Photos from the image-classification dataset "Alzheimer_s Dataset" in the GitHub repository Asik007/BME240_ML. Its 4 classes are: mild demented, moderate demented, non demented, very mild demented.

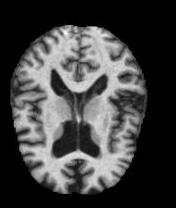
Label: very mild demented

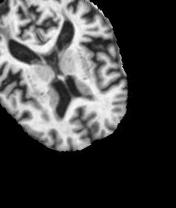
Label: mild demented

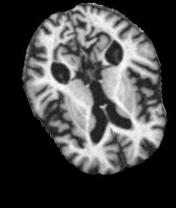
Label: moderate demented

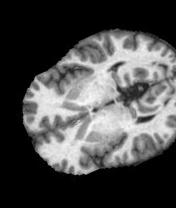
Label: non demented

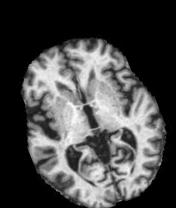
Label: very mild demented

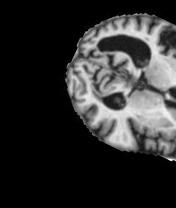
Label: mild demented
